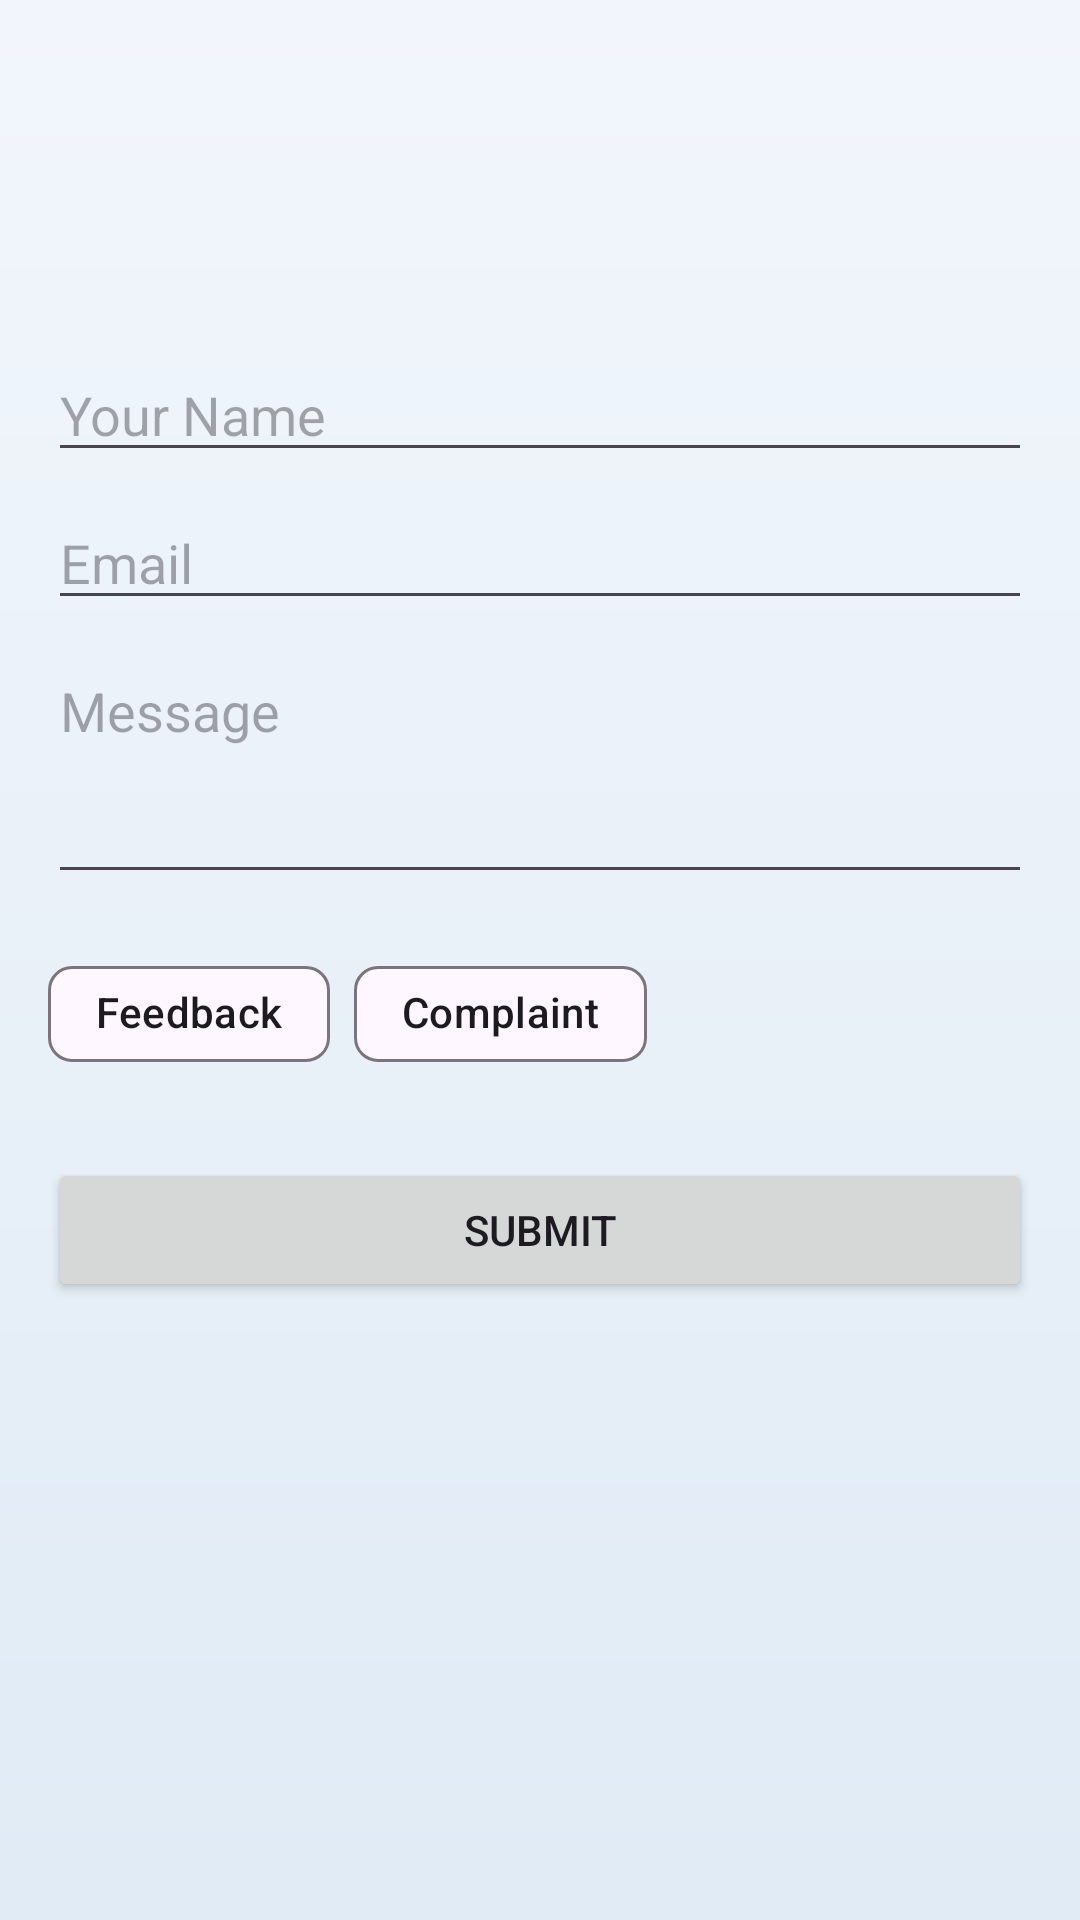

Here is an Android app screen rendered from its layout file. Give the layout XML and the strings, colors and styles it references.
<!-- AndroidManifest.xml: application theme Theme.SmartAid -->
<!-- res/layout/activity_contact.xml -->
<?xml version="1.0" encoding="utf-8"?>
<LinearLayout xmlns:android="http://schemas.android.com/apk/res/android"
    xmlns:app="http://schemas.android.com/apk/res-auto"
    android:orientation="vertical"
    android:padding="16dp"
    android:background="@drawable/bg_gradient"
    android:layout_width="match_parent"
    android:layout_height="match_parent">

    <EditText
        android:id="@+id/nameEditText"
        android:hint="Your Name"
        android:layout_marginTop="100dp"
        android:layout_width="match_parent"
        android:layout_height="wrap_content"/>

    <EditText
        android:id="@+id/emailEditText"
        android:hint="Email"
        android:inputType="textEmailAddress"
        android:layout_width="match_parent"
        android:layout_height="wrap_content"
        android:layout_marginTop="8dp"/>

    <EditText
        android:id="@+id/messageEditText"
        android:hint="Message"
        android:layout_width="match_parent"
        android:layout_height="wrap_content"
        android:minLines="3"
        android:layout_marginTop="8dp"
        android:gravity="top"/>

    <com.google.android.material.chip.ChipGroup
        android:id="@+id/chipGroup"
        android:layout_width="wrap_content"
        android:layout_height="wrap_content"
        app:singleSelection="true"
        android:layout_marginTop="16dp">

        <com.google.android.material.chip.Chip
            android:id="@+id/chipFeedback"
            android:layout_height="wrap_content"
            android:layout_width="wrap_content"
            style="@style/Widget.Material3.Chip.Assist"
            android:text="Feedback" />

        <com.google.android.material.chip.Chip
            android:id="@+id/chipComplaint"
            style="@style/Widget.Material3.Chip.Assist"
            android:layout_height="wrap_content"
            android:layout_width="wrap_content"
            android:text="Complaint" />
    </com.google.android.material.chip.ChipGroup>

    <Button
        android:id="@+id/submitButton"
        android:text="Submit"
        android:layout_width="match_parent"
        android:layout_height="wrap_content"
        android:layout_marginTop="24dp"/>
</LinearLayout>
<!-- resources referenced by this layout -->
<resources>
  <!-- drawable bg_gradient (drawable) -->
  <?xml version="1.0" encoding="utf-8"?>
  <shape xmlns:android="http://schemas.android.com/apk/res/android">
      <gradient android:angle="270"
          android:startColor="#F2F6FC"
          android:endColor="#E0EBF5"/>
  </shape>
  <style name="Theme.SmartAid" parent="Base.Theme.SmartAid" />
  <style name="Base.Theme.SmartAid" parent="Theme.Material3.DayNight.NoActionBar">
          
          
      </style>
</resources>
